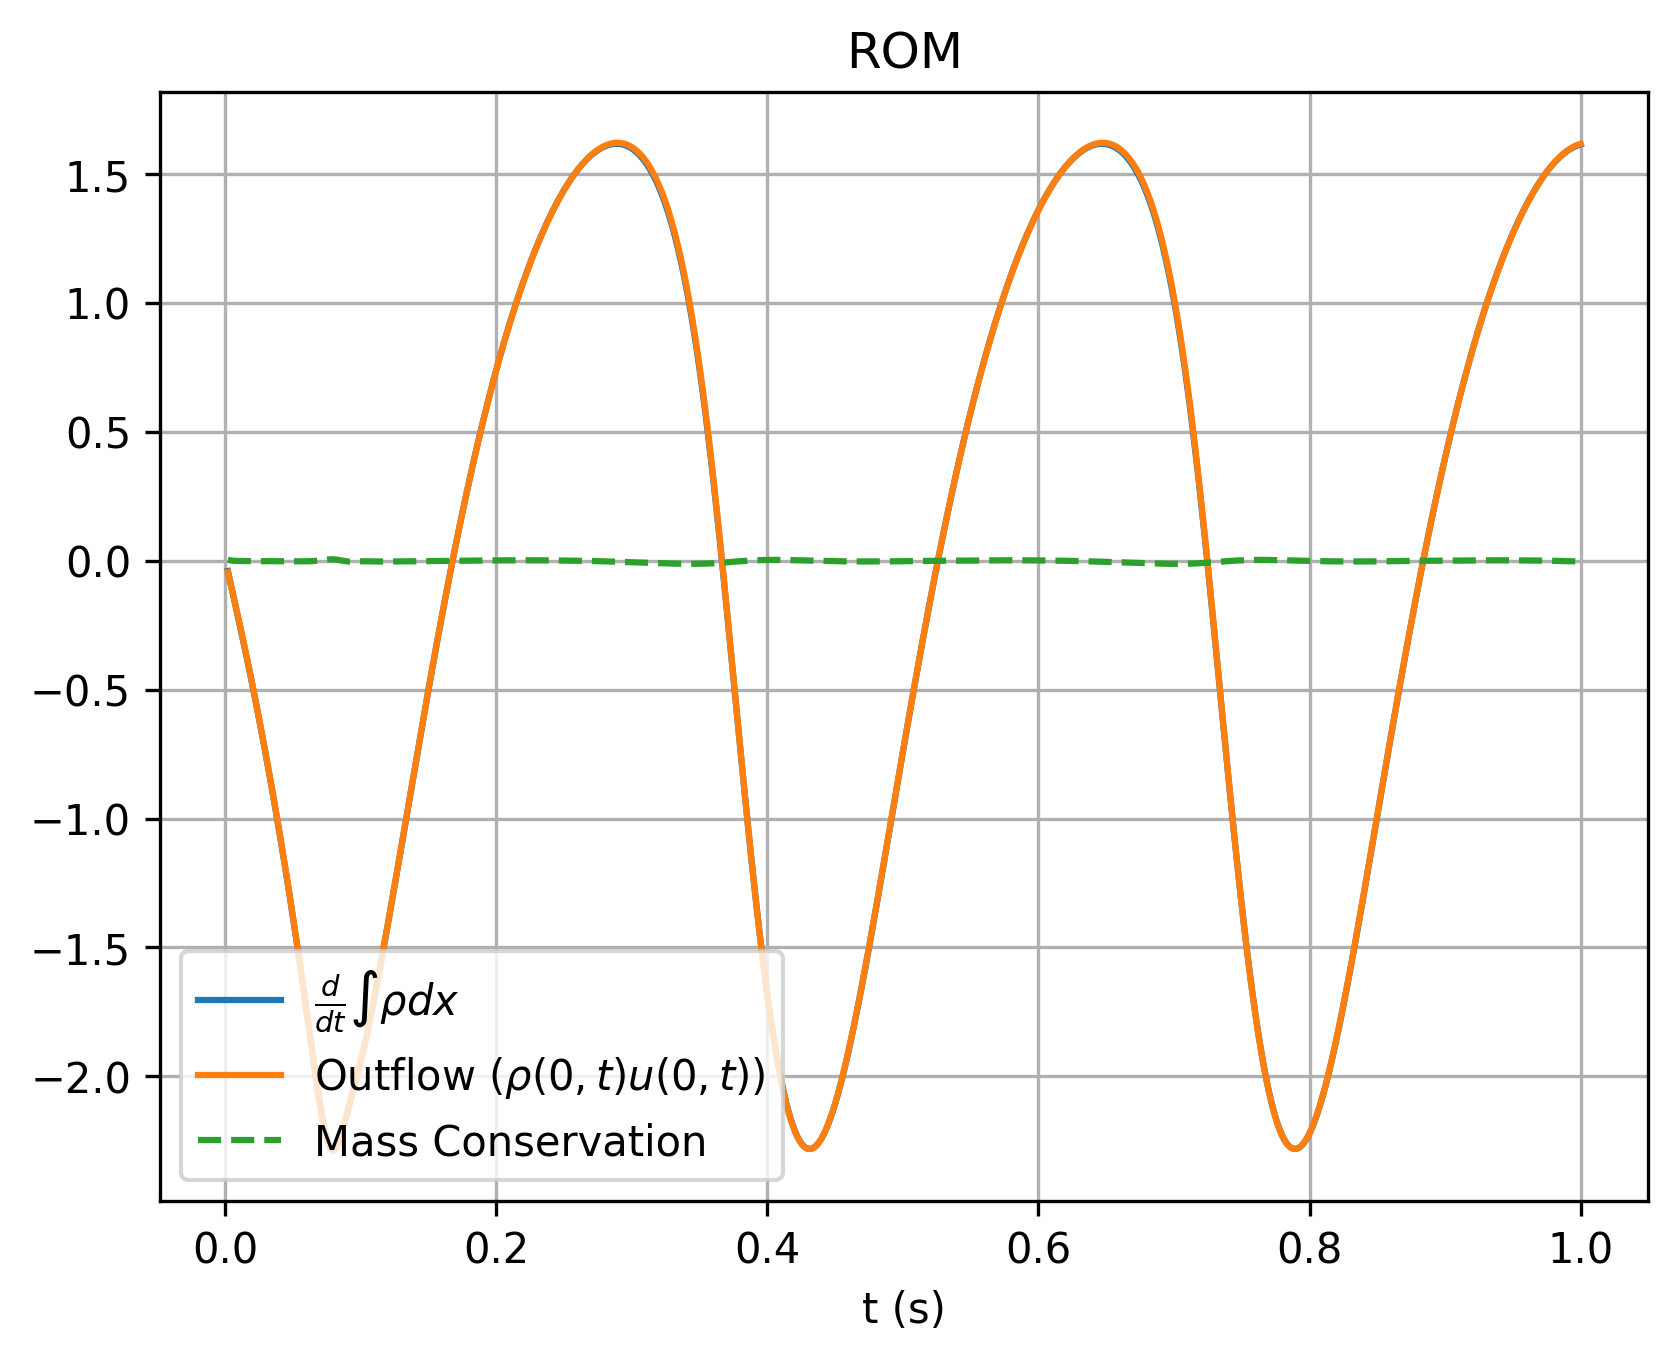

Data behind this chart, as committed beside it:
, which, timesteps, mass, mass_change, outflow
0, rom, 0.002, 1.089, -0.04022, -0.04445
1, rom, 0.004, 1.089, -0.08825, -0.08953
2, rom, 0.006, 1.088, -0.1358, -0.1354
3, rom, 0.008, 1.088, -0.183, -0.182
4, rom, 0.01, 1.088, -0.2307, -0.2294
5, rom, 0.012, 1.087, -0.2791, -0.2777
6, rom, 0.014, 1.087, -0.3282, -0.3267
7, rom, 0.016, 1.086, -0.3783, -0.3767
8, rom, 0.018, 1.085, -0.4292, -0.4276
9, rom, 0.02, 1.084, -0.481, -0.4794
10, rom, 0.022, 1.083, -0.5338, -0.5321
11, rom, 0.024, 1.082, -0.5876, -0.5858
12, rom, 0.026, 1.081, -0.6423, -0.6405
13, rom, 0.028, 1.079, -0.698, -0.6961
14, rom, 0.03, 1.078, -0.7547, -0.7528
15, rom, 0.032, 1.076, -0.8125, -0.8105
16, rom, 0.034, 1.075, -0.8713, -0.8693
17, rom, 0.036, 1.073, -0.9313, -0.9292
18, rom, 0.038, 1.071, -0.9924, -0.9902
19, rom, 0.04, 1.069, -1.055, -1.052
20, rom, 0.042, 1.067, -1.118, -1.116
21, rom, 0.044, 1.064, -1.183, -1.18
22, rom, 0.046, 1.062, -1.249, -1.246
23, rom, 0.048, 1.059, -1.316, -1.313
24, rom, 0.05, 1.057, -1.384, -1.382
25, rom, 0.052, 1.054, -1.454, -1.451
26, rom, 0.054, 1.051, -1.525, -1.522
27, rom, 0.056, 1.048, -1.597, -1.595
28, rom, 0.058, 1.045, -1.671, -1.668
29, rom, 0.06, 1.041, -1.746, -1.743
30, rom, 0.062, 1.038, -1.821, -1.819
31, rom, 0.064, 1.034, -1.897, -1.895
32, rom, 0.066, 1.03, -1.971, -1.97
33, rom, 0.068, 1.026, -2.043, -2.043
34, rom, 0.07, 1.022, -2.111, -2.112
35, rom, 0.072, 1.018, -2.171, -2.173
36, rom, 0.074, 1.013, -2.22, -2.224
37, rom, 0.076, 1.009, -2.257, -2.261
38, rom, 0.078, 1.004, -2.278, -2.283
39, rom, 0.08, 0.9996, -2.283, -2.288
40, rom, 0.082, 0.995, -2.274, -2.278
41, rom, 0.084, 0.9905, -2.252, -2.254
42, rom, 0.086, 0.986, -2.22, -2.221
43, rom, 0.088, 0.9816, -2.183, -2.182
44, rom, 0.09, 0.9772, -2.143, -2.14
45, rom, 0.092, 0.973, -2.103, -2.099
46, rom, 0.094, 0.9688, -2.063, -2.059
47, rom, 0.096, 0.9648, -2.023, -2.02
48, rom, 0.098, 0.9607, -1.983, -1.98
49, rom, 0.1, 0.9568, -1.942, -1.939
50, rom, 0.102, 0.953, -1.898, -1.896
51, rom, 0.104, 0.9492, -1.851, -1.849
52, rom, 0.106, 0.9456, -1.802, -1.799
53, rom, 0.108, 0.942, -1.75, -1.747
54, rom, 0.11, 0.9386, -1.696, -1.693
55, rom, 0.112, 0.9352, -1.641, -1.638
56, rom, 0.114, 0.932, -1.584, -1.581
57, rom, 0.116, 0.9289, -1.527, -1.524
58, rom, 0.118, 0.9259, -1.469, -1.466
59, rom, 0.12, 0.923, -1.41, -1.407
... 440 more rows
